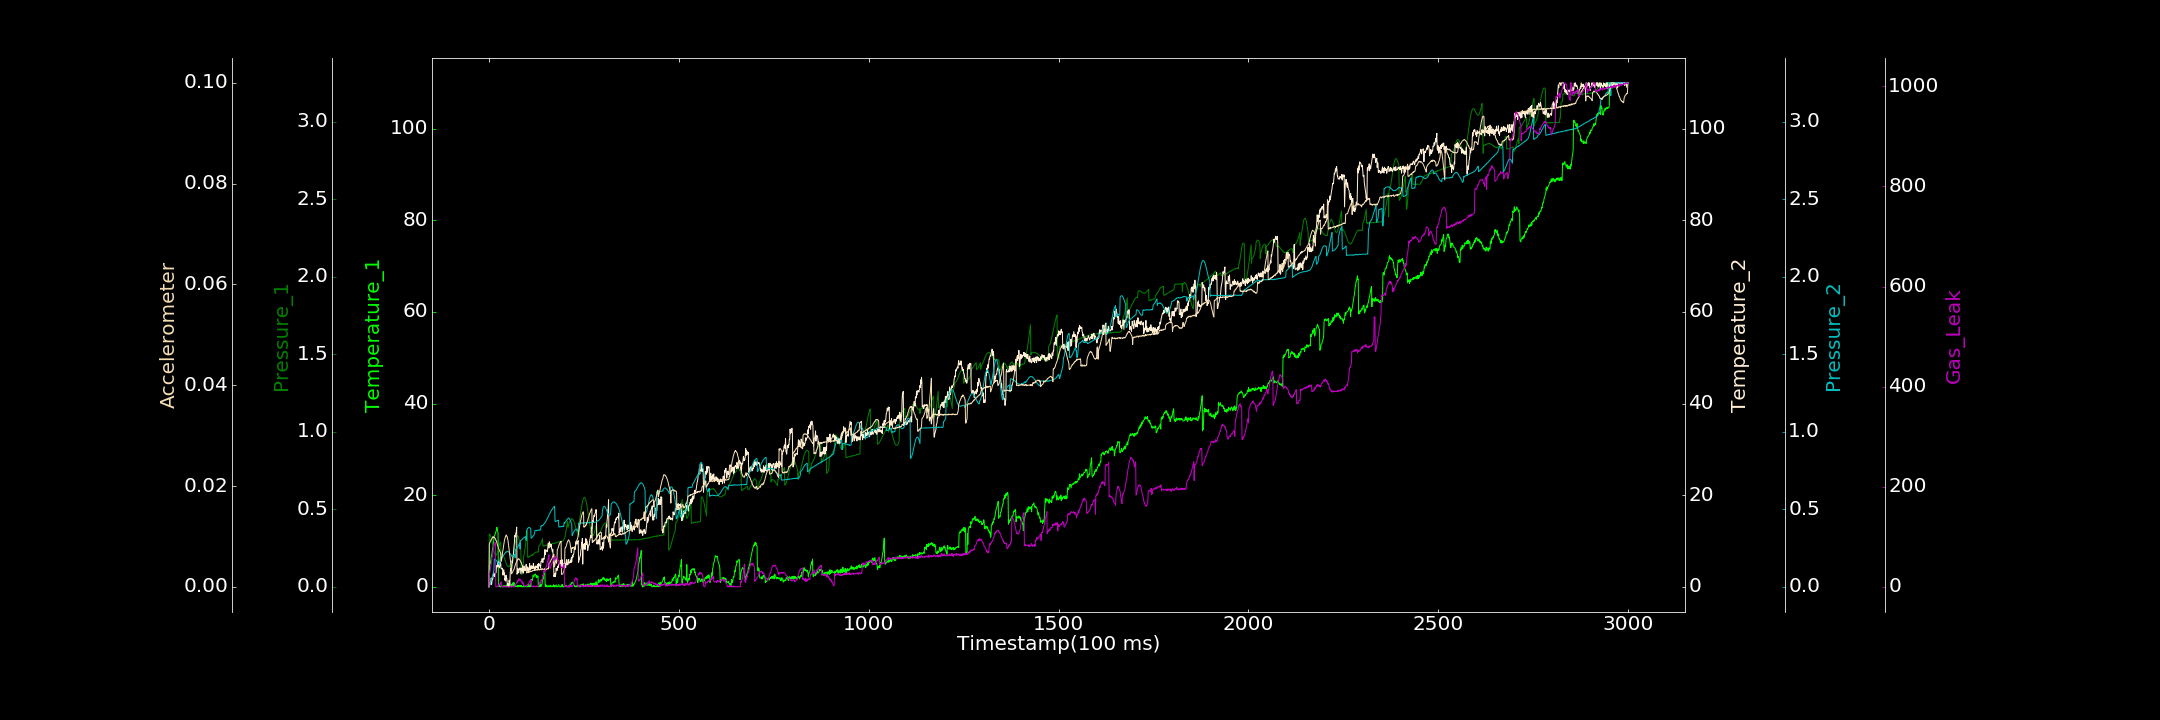

The file beside this chart, header and first rows:
0.000000000, 0.000000000, 0.000000000, 0.000000000, 0.000257166, 0.000036590, 0.000000000
1, 4.644, 0.3399, 0.371, 0.000000000, 0.00853, 26.14
2, 4.371, 0.3388, 0.4358, 0.007717, 0.008733, 26.67
3, 5.587, 0.3369, 1.022, 0.01643, 0.008917, 31.24
4, 5.144, 0.3286, 0.6889, 0.02594, 0.009083, 36.38
5, 5.912, 0.3223, 0.5994, 0.03267, 0.009223, 42.02
6, 6.708, 0.3144, 1.937, 0.04132, 0.009445, 45.02
7, 6.663, 0.3016, 0.4768, 0.05006, 0.009509, 52.36
8, 7.47, 0.2894, 1.25, 0.05798, 0.009517, 57.04
9, 7.932, 0.2781, 1.838, 0.06619, 0.009707, 62.13
10, 8.727, 0.2639, 1.655, 0.07447, 0.009965, 67.81
11, 9.326, 0.2507, 2.496, 0.08378, 0.009971, 74.03
12, 9.7, 0.2392, 2.886, 0.09116, 0.009823, 77.6
13, 10.31, 0.2281, 2.963, 0.1094, 0.009904, 81.39
14, 11.06, 0.2188, 2.404, 0.1763, 0.009772, 83.36
15, 11.24, 0.213, 2.236, 0.1794, 0.009806, 84.36
16, 11.37, 0.2073, 2.675, 0.177, 0.009632, 88.81
17, 11.68, 0.2033, 3.106, 0.1751, 0.009582, 87.29
18, 12.01, 0.203, 3.015, 0.1732, 0.009303, 0.2444
19, 12.15, 0.2042, 3.174, 0.1716, 0.009154, 0.4592
20, 12.34, 0.2064, 4.458, 0.1659, 0.009144, 0.000000000
21, 12.98, 0.2138, 4.684, 0.1639, 0.008721, 0.3306
22, 12.33, 0.2221, 4.31, 0.1617, 0.008451, 0.000000000
23, 11.99, 0.2293, 4.571, 0.1564, 0.008202, 2.014
24, 11.8, 0.2393, 5.357, 0.155, 0.008033, 2.203
25, 0.06853, 0.2465, 4.505, 0.1489, 0.007718, 0.914
26, 0.000000000, 0.2564, 5.474, 0.1454, 0.007597, 4.475
27, 0.478, 0.2659, 4.255, 0.1444, 0.007334, 3.821
28, 0.2286, 0.2753, 4.126, 0.1399, 0.007206, 5.618
29, 0.000000000, 0.2807, 5.38, 0.1762, 0.006972, 4.657
30, 0.005995, 0.2849, 4.661, 0.186, 0.006914, 7.844
31, 0.000000000, 0.2866, 5.068, 0.1857, 0.006661, 7.823
32, 0.2704, 0.2053, 3.99, 0.1856, 0.005086, 9.612
33, 0.2783, 0.2058, 3.987, 0.189, 0.005391, 0.000000000
34, 0.000000000, 0.2069, 3.873, 0.1911, 0.005621, 0.000000000
35, 0.2034, 0.2074, 4.072, 0.1917, 0.006273, 0.1291
36, 0.000000000, 0.2082, 3.679, 0.1953, 0.006957, 1.014
37, 0.000000000, 0.2046, 2.544, 0.1992, 0.007337, 1.016
38, 0.000000000, 0.1996, 3.354, 0.2011, 0.007913, 0.000000000
39, 0.241, 0.1946, 3.716, 0.2043, 0.008381, 0.000000000
40, 0.000000000, 0.1874, 2.655, 0.2092, 0.008861, 0.4075
41, 0.000000000, 0.1839, 3.026, 0.2128, 0.009321, 1.426
42, 0.2558, 0.1744, 1.425, 0.2159, 0.009604, 0.000000000
43, 0.000000000, 0.1682, 1.865, 0.2173, 0.009957, 1.813
44, 0.000000000, 0.1591, 1.261, 0.221, 0.01013, 0.000000000
45, 0.3058, 0.154, 2.517, 0.2259, 0.0102, 0.000000000
46, 0.09267, 0.1483, 1.85, 0.224, 0.01033, 0.000000000
47, 0.2859, 0.1433, 1.893, 0.2252, 0.01002, 0.000000000
48, 0.5922, 0.1362, 0.8906, 0.2278, 0.01001, 0.000000000
49, 0.5025, 0.1345, 0.2336, 0.2264, 0.009569, 0.000000000
50, 0.622, 0.1304, 0.6328, 0.2285, 0.009303, 0.000000000
51, 0.3561, 0.1312, 0.02328, 0.2258, 0.00871, 0.000000000
52, 0.6763, 0.1291, 0.000000000, 0.225, 0.008027, 0.000000000
53, 0.000000000, 0.1298, 1.428, 0.2243, 0.007592, 0.08453
54, 0.1247, 0.1331, 1.101, 0.2181, 0.006934, 0.000000000
55, 0.000000000, 0.1383, 0.1942, 0.215, 0.006181, 0.000000000
56, 0.2652, 0.1422, 3.08, 0.2125, 0.005606, 2.148
57, 0.07528, 0.1507, 4.016, 0.2104, 0.004928, 0.2844
58, 0.000000000, 0.1177, 3.618, 0.2059, 0.004366, 0.000000000
59, 0.4778, 0.1219, 3.428, 0.2024, 0.002607, 0.000000000
60, 0.000000000, 0.1285, 4.088, 0.1969, 0.002739, 0.000000000
... 2,939 more rows
